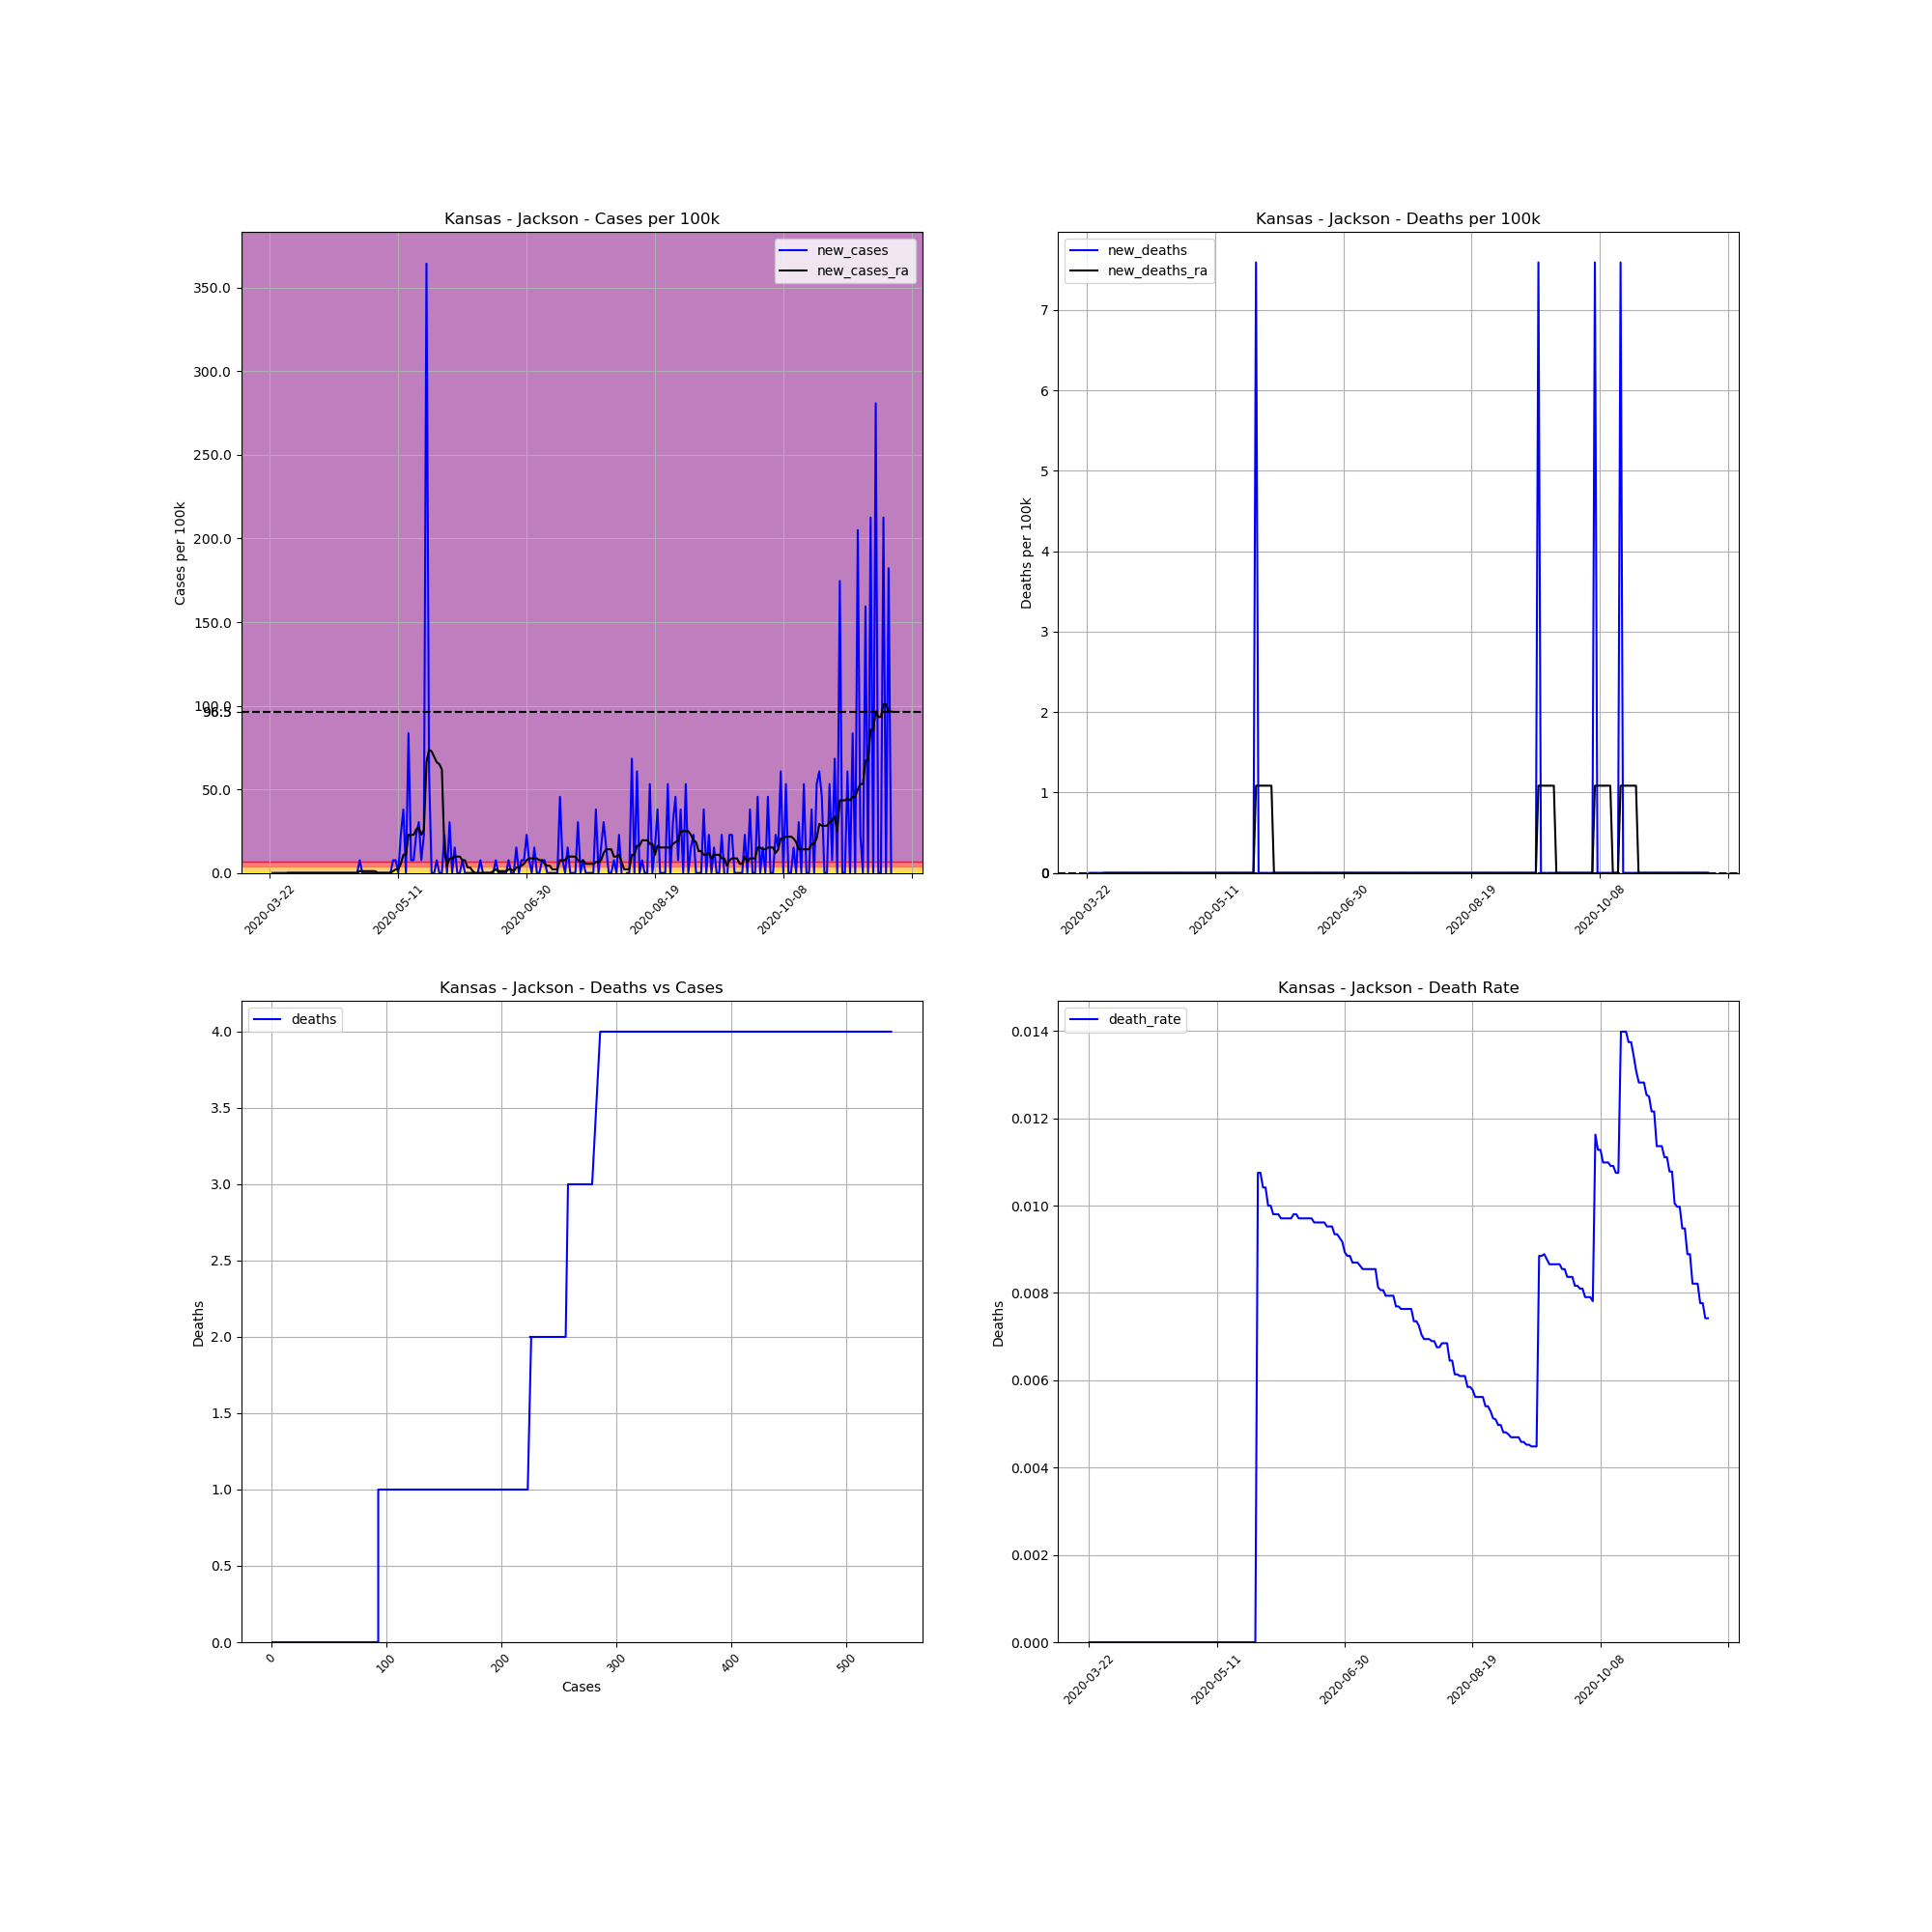

The data file committed next to this chart (first rows):
, date, county, state, fips, cases, deaths, COUNTY, STNAME, CTYNAME, POPESTIMATE2019, cases_per_100k, deaths_per_100k, death_rate, new_cases, new_deaths, new_cases_ra, new_deaths_ra
261174, 2020-03-22, Jackson, Kansas, 20085, 1, 0, 85, Kansas, Jackson, 13171, 7.592, 0.0, 0.0, , , , 
261175, 2020-03-23, Jackson, Kansas, 20085, 1, 0, 85, Kansas, Jackson, 13171, 7.592, 0.0, 0.0, 0.0, 0.0, , 
261176, 2020-03-24, Jackson, Kansas, 20085, 1, 0, 85, Kansas, Jackson, 13171, 7.592, 0.0, 0.0, 0.0, 0.0, , 
261177, 2020-03-25, Jackson, Kansas, 20085, 1, 0, 85, Kansas, Jackson, 13171, 7.592, 0.0, 0.0, 0.0, 0.0, , 
261178, 2020-03-26, Jackson, Kansas, 20085, 1, 0, 85, Kansas, Jackson, 13171, 7.592, 0.0, 0.0, 0.0, 0.0, , 
261179, 2020-03-27, Jackson, Kansas, 20085, 1, 0, 85, Kansas, Jackson, 13171, 7.592, 0.0, 0.0, 0.0, 0.0, , 
261180, 2020-03-28, Jackson, Kansas, 20085, 1, 0, 85, Kansas, Jackson, 13171, 7.592, 0.0, 0.0, 0.0, 0.0, , 
261181, 2020-03-29, Jackson, Kansas, 20085, 1, 0, 85, Kansas, Jackson, 13171, 7.592, 0.0, 0.0, 0.0, 0.0, 0.0, 0.0
261182, 2020-03-30, Jackson, Kansas, 20085, 1, 0, 85, Kansas, Jackson, 13171, 7.592, 0.0, 0.0, 0.0, 0.0, 0.0, 0.0
261183, 2020-03-31, Jackson, Kansas, 20085, 1, 0, 85, Kansas, Jackson, 13171, 7.592, 0.0, 0.0, 0.0, 0.0, 0.0, 0.0
261184, 2020-04-01, Jackson, Kansas, 20085, 1, 0, 85, Kansas, Jackson, 13171, 7.592, 0.0, 0.0, 0.0, 0.0, 0.0, 0.0
261185, 2020-04-02, Jackson, Kansas, 20085, 1, 0, 85, Kansas, Jackson, 13171, 7.592, 0.0, 0.0, 0.0, 0.0, 0.0, 0.0
261186, 2020-04-03, Jackson, Kansas, 20085, 1, 0, 85, Kansas, Jackson, 13171, 7.592, 0.0, 0.0, 0.0, 0.0, 0.0, 0.0
261187, 2020-04-04, Jackson, Kansas, 20085, 1, 0, 85, Kansas, Jackson, 13171, 7.592, 0.0, 0.0, 0.0, 0.0, 0.0, 0.0
261188, 2020-04-05, Jackson, Kansas, 20085, 1, 0, 85, Kansas, Jackson, 13171, 7.592, 0.0, 0.0, 0.0, 0.0, 0.0, 0.0
261189, 2020-04-06, Jackson, Kansas, 20085, 1, 0, 85, Kansas, Jackson, 13171, 7.592, 0.0, 0.0, 0.0, 0.0, 0.0, 0.0
261190, 2020-04-07, Jackson, Kansas, 20085, 1, 0, 85, Kansas, Jackson, 13171, 7.592, 0.0, 0.0, 0.0, 0.0, 0.0, 0.0
261191, 2020-04-08, Jackson, Kansas, 20085, 1, 0, 85, Kansas, Jackson, 13171, 7.592, 0.0, 0.0, 0.0, 0.0, 0.0, 0.0
261192, 2020-04-09, Jackson, Kansas, 20085, 1, 0, 85, Kansas, Jackson, 13171, 7.592, 0.0, 0.0, 0.0, 0.0, 0.0, 0.0
261193, 2020-04-10, Jackson, Kansas, 20085, 1, 0, 85, Kansas, Jackson, 13171, 7.592, 0.0, 0.0, 0.0, 0.0, 0.0, 0.0
261194, 2020-04-11, Jackson, Kansas, 20085, 1, 0, 85, Kansas, Jackson, 13171, 7.592, 0.0, 0.0, 0.0, 0.0, 0.0, 0.0
261195, 2020-04-12, Jackson, Kansas, 20085, 1, 0, 85, Kansas, Jackson, 13171, 7.592, 0.0, 0.0, 0.0, 0.0, 0.0, 0.0
261196, 2020-04-13, Jackson, Kansas, 20085, 1, 0, 85, Kansas, Jackson, 13171, 7.592, 0.0, 0.0, 0.0, 0.0, 0.0, 0.0
261197, 2020-04-14, Jackson, Kansas, 20085, 1, 0, 85, Kansas, Jackson, 13171, 7.592, 0.0, 0.0, 0.0, 0.0, 0.0, 0.0
261198, 2020-04-15, Jackson, Kansas, 20085, 1, 0, 85, Kansas, Jackson, 13171, 7.592, 0.0, 0.0, 0.0, 0.0, 0.0, 0.0
261199, 2020-04-16, Jackson, Kansas, 20085, 1, 0, 85, Kansas, Jackson, 13171, 7.592, 0.0, 0.0, 0.0, 0.0, 0.0, 0.0
261200, 2020-04-17, Jackson, Kansas, 20085, 1, 0, 85, Kansas, Jackson, 13171, 7.592, 0.0, 0.0, 0.0, 0.0, 0.0, 0.0
261201, 2020-04-18, Jackson, Kansas, 20085, 1, 0, 85, Kansas, Jackson, 13171, 7.592, 0.0, 0.0, 0.0, 0.0, 0.0, 0.0
261202, 2020-04-19, Jackson, Kansas, 20085, 1, 0, 85, Kansas, Jackson, 13171, 7.592, 0.0, 0.0, 0.0, 0.0, 0.0, 0.0
261203, 2020-04-20, Jackson, Kansas, 20085, 1, 0, 85, Kansas, Jackson, 13171, 7.592, 0.0, 0.0, 0.0, 0.0, 0.0, 0.0
261204, 2020-04-21, Jackson, Kansas, 20085, 1, 0, 85, Kansas, Jackson, 13171, 7.592, 0.0, 0.0, 0.0, 0.0, 0.0, 0.0
261205, 2020-04-22, Jackson, Kansas, 20085, 1, 0, 85, Kansas, Jackson, 13171, 7.592, 0.0, 0.0, 0.0, 0.0, 0.0, 0.0
261206, 2020-04-23, Jackson, Kansas, 20085, 1, 0, 85, Kansas, Jackson, 13171, 7.592, 0.0, 0.0, 0.0, 0.0, 0.0, 0.0
261207, 2020-04-24, Jackson, Kansas, 20085, 1, 0, 85, Kansas, Jackson, 13171, 7.592, 0.0, 0.0, 0.0, 0.0, 0.0, 0.0
261208, 2020-04-25, Jackson, Kansas, 20085, 1, 0, 85, Kansas, Jackson, 13171, 7.592, 0.0, 0.0, 0.0, 0.0, 0.0, 0.0
261209, 2020-04-26, Jackson, Kansas, 20085, 2, 0, 85, Kansas, Jackson, 13171, 15.18, 0.0, 0.0, 7.592, 0.0, 1.085, 0.0
261210, 2020-04-27, Jackson, Kansas, 20085, 2, 0, 85, Kansas, Jackson, 13171, 15.18, 0.0, 0.0, 0.0, 0.0, 1.085, 0.0
261211, 2020-04-28, Jackson, Kansas, 20085, 2, 0, 85, Kansas, Jackson, 13171, 15.18, 0.0, 0.0, 0.0, 0.0, 1.085, 0.0
261212, 2020-04-29, Jackson, Kansas, 20085, 2, 0, 85, Kansas, Jackson, 13171, 15.18, 0.0, 0.0, 0.0, 0.0, 1.085, 0.0
261213, 2020-04-30, Jackson, Kansas, 20085, 2, 0, 85, Kansas, Jackson, 13171, 15.18, 0.0, 0.0, 0.0, 0.0, 1.085, 0.0
261214, 2020-05-01, Jackson, Kansas, 20085, 2, 0, 85, Kansas, Jackson, 13171, 15.18, 0.0, 0.0, 0.0, 0.0, 1.085, 0.0
261215, 2020-05-02, Jackson, Kansas, 20085, 2, 0, 85, Kansas, Jackson, 13171, 15.18, 0.0, 0.0, 0.0, 0.0, 1.085, 0.0
261216, 2020-05-03, Jackson, Kansas, 20085, 2, 0, 85, Kansas, Jackson, 13171, 15.18, 0.0, 0.0, 0.0, 0.0, 0.0, 0.0
261217, 2020-05-04, Jackson, Kansas, 20085, 2, 0, 85, Kansas, Jackson, 13171, 15.18, 0.0, 0.0, 0.0, 0.0, 0.0, 0.0
261218, 2020-05-05, Jackson, Kansas, 20085, 2, 0, 85, Kansas, Jackson, 13171, 15.18, 0.0, 0.0, 0.0, 0.0, 0.0, 0.0
261219, 2020-05-06, Jackson, Kansas, 20085, 2, 0, 85, Kansas, Jackson, 13171, 15.18, 0.0, 0.0, 0.0, 0.0, 0.0, 0.0
261220, 2020-05-07, Jackson, Kansas, 20085, 2, 0, 85, Kansas, Jackson, 13171, 15.18, 0.0, 0.0, 0.0, 0.0, 0.0, 0.0
261221, 2020-05-08, Jackson, Kansas, 20085, 2, 0, 85, Kansas, Jackson, 13171, 15.18, 0.0, 0.0, 0.0, 0.0, 0.0, 0.0
261222, 2020-05-09, Jackson, Kansas, 20085, 3, 0, 85, Kansas, Jackson, 13171, 22.78, 0.0, 0.0, 7.592, 0.0, 1.085, 0.0
261223, 2020-05-10, Jackson, Kansas, 20085, 4, 0, 85, Kansas, Jackson, 13171, 30.37, 0.0, 0.0, 7.592, 0.0, 2.169, 0.0
261224, 2020-05-11, Jackson, Kansas, 20085, 4, 0, 85, Kansas, Jackson, 13171, 30.37, 0.0, 0.0, 0.0, 0.0, 2.169, 0.0
261225, 2020-05-12, Jackson, Kansas, 20085, 7, 0, 85, Kansas, Jackson, 13171, 53.15, 0.0, 0.0, 22.78, 0.0, 5.423, 0.0
261226, 2020-05-13, Jackson, Kansas, 20085, 12, 0, 85, Kansas, Jackson, 13171, 91.11, 0.0, 0.0, 37.96, 0.0, 10.85, 0.0
261227, 2020-05-14, Jackson, Kansas, 20085, 12, 0, 85, Kansas, Jackson, 13171, 91.11, 0.0, 0.0, 0.0, 0.0, 10.85, 0.0
261228, 2020-05-15, Jackson, Kansas, 20085, 23, 0, 85, Kansas, Jackson, 13171, 174.6, 0.0, 0.0, 83.52, 0.0, 22.78, 0.0
261229, 2020-05-16, Jackson, Kansas, 20085, 24, 0, 85, Kansas, Jackson, 13171, 182.2, 0.0, 0.0, 7.592, 0.0, 22.78, 0.0
261230, 2020-05-17, Jackson, Kansas, 20085, 25, 0, 85, Kansas, Jackson, 13171, 189.8, 0.0, 0.0, 7.592, 0.0, 22.78, 0.0
261231, 2020-05-18, Jackson, Kansas, 20085, 28, 0, 85, Kansas, Jackson, 13171, 212.6, 0.0, 0.0, 22.78, 0.0, 26.03, 0.0
261232, 2020-05-19, Jackson, Kansas, 20085, 32, 0, 85, Kansas, Jackson, 13171, 243, 0.0, 0.0, 30.37, 0.0, 27.12, 0.0
261233, 2020-05-20, Jackson, Kansas, 20085, 33, 0, 85, Kansas, Jackson, 13171, 250.6, 0.0, 0.0, 7.592, 0.0, 22.78, 0.0
... 183 more rows
